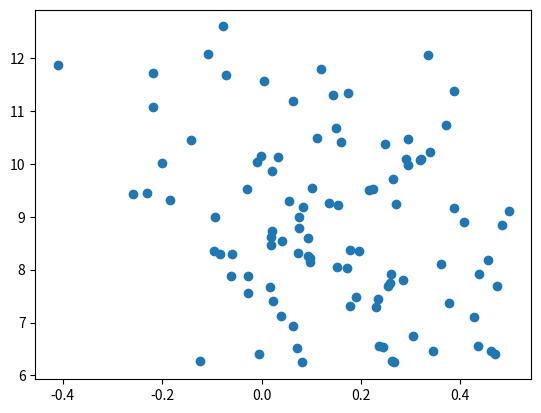

This chart was generated by the following Python code:
#!/usr/bin/env python

import numpy as np
import matplotlib.pyplot as plt


class Random2DGaussian:
    def __init__(self):
        self.minx = 0
        self.maxx = 10
        self.miny = 0
        self.maxy = 10

        self.distribution_variance = 5

    def get_sample(self, sample_count):
        distribution_mean = np.random.random_sample(2) * (self.maxx, self.maxy)  # considering mins are 0

        eigvals = np.random.random_sample(2)
        eigvals *= (self.maxx / self.distribution_variance, self.maxy/self.distribution_variance)
        eigvals **= 2

        diagonal_matrix = np.diag(eigvals)  # this ?

        rot_matrix_angle = np.random.random_sample() * np.pi * 2

        rot_matrix = np.array(
            [
                [np.cos(rot_matrix_angle), - np.sin(rot_matrix_angle)],
                [np.sin(rot_matrix_angle), np.cos(rot_matrix_angle)]
            ]
        )

        sigma_matrix = np.dot(np.transpose(rot_matrix), diagonal_matrix, rot_matrix)

        sample = np.random.multivariate_normal(distribution_mean, sigma_matrix, sample_count)

        return sample

    def sample_gauss_2d(self, C, N):
        X = []
        Y = []

        for distr in range(C):
            X.extend(self.get_sample(N))
            Y.extend([distr]*N)

        return np.array(X), np.array(Y)


def eval_perf_binary(Y, Y_):
    true_positives = sum(np.logical_and(Y == Y_, Y_ is True))
    false_negatives = sum(np.logical_and(Y != Y_, Y_ is True))
    true_negatives = sum(np.logical_and(Y == Y_, Y_ is False))
    false_positives = sum(np.logical_and(Y != Y_, Y_ is False))

    recall = true_positives / (true_positives + false_negatives)
    precision = true_positives / (true_positives + false_positives)
    accuracy = (true_positives + true_negatives) / (true_positives+false_negatives + true_negatives+false_positives)

    return accuracy, recall, precision


def eval_AP(ranked_labels):
    positives = np.sum(ranked_labels)
    negatives = len(ranked_labels) - positives

    true_positives = positives
    true_negatives = 0
    false_negatives = 0
    false_positives = negatives

    precision_sum = 0

    for label in ranked_labels:
        precision = float(true_positives) / (true_positives + false_positives)
        recall = float(true_positives) / (true_positives + false_negatives)

        if label:
            precision_sum += precision

        true_positives -= label
        false_negatives += label
        false_positives -= not label
        true_negatives += not label

    return float(precision_sum) / float(positives)


if __name__ == "__main__":
    G = Random2DGaussian()
    X = G.get_sample(100)
    plt.scatter(X[:, 0], X[:, 1])
    plt.show()
